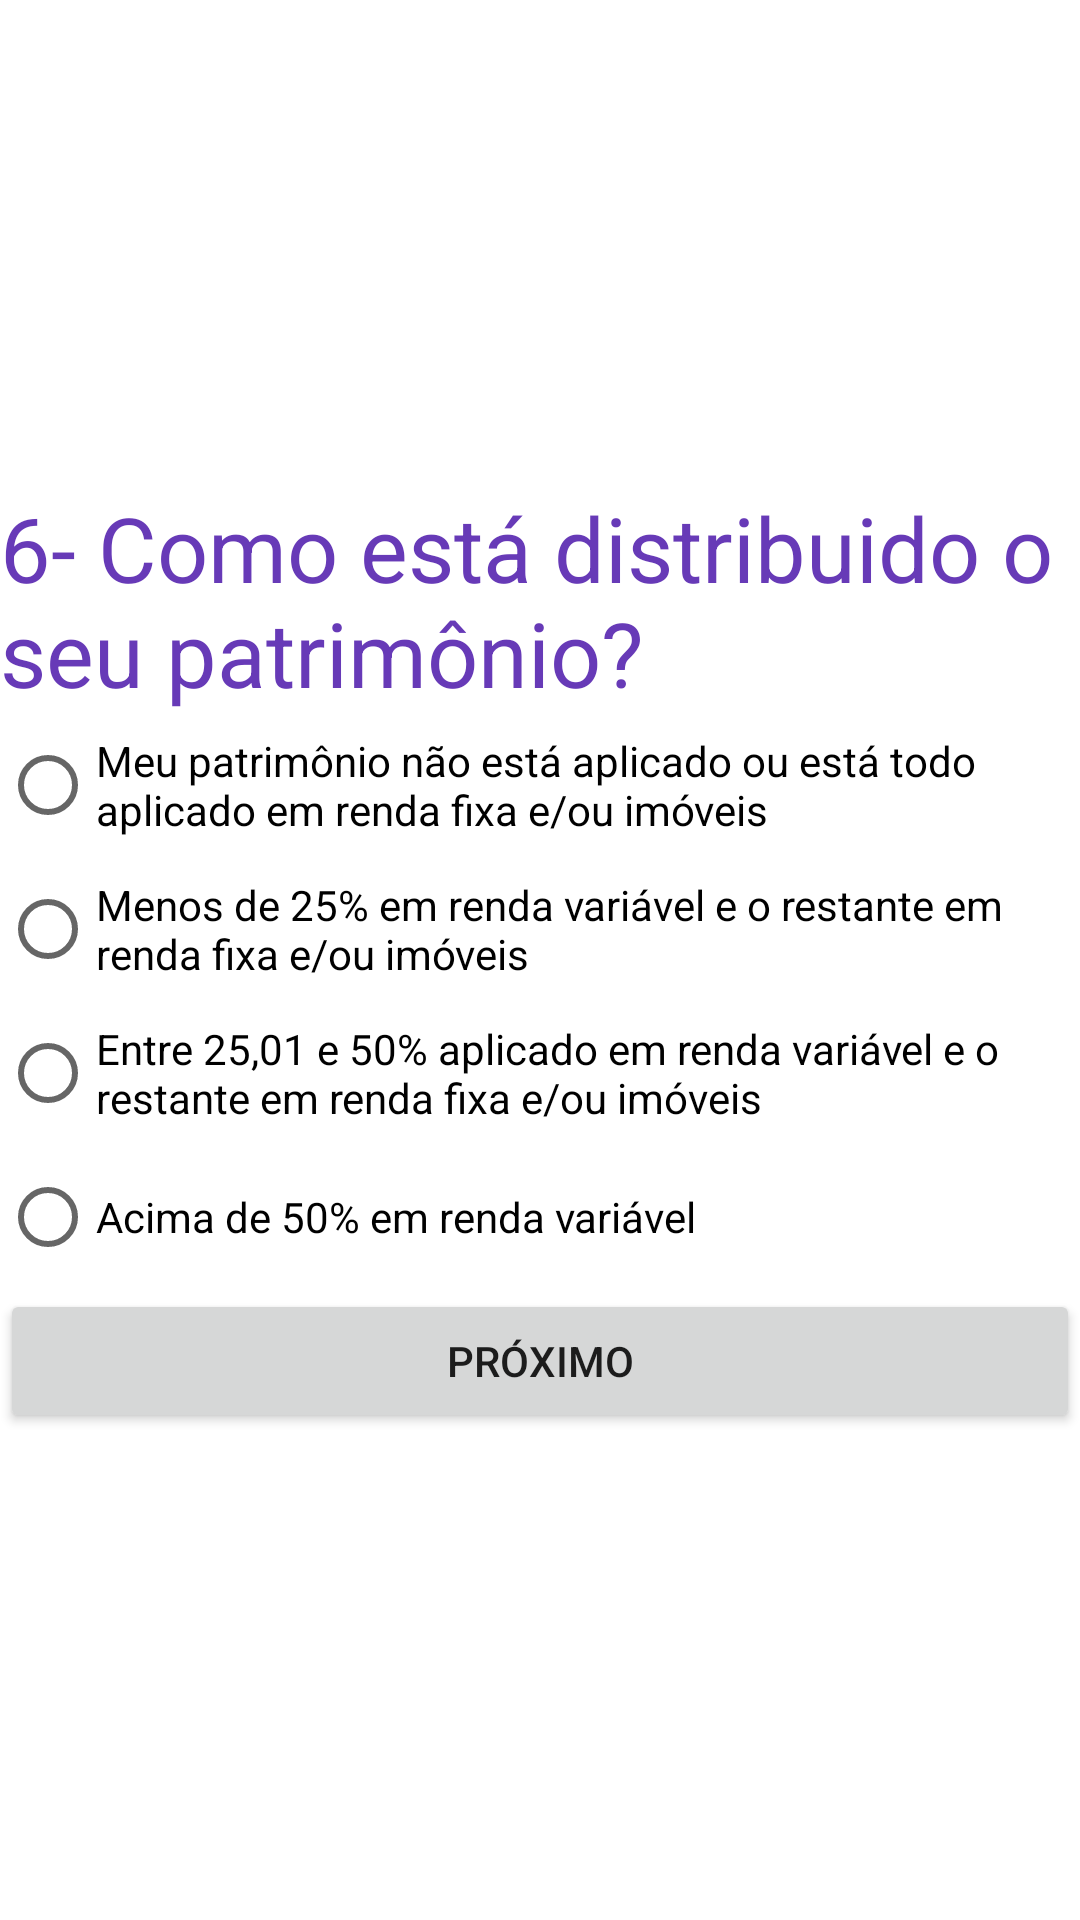

This screen was rendered from an Android layout file. Write that file and the resources it references.
<!-- AndroidManifest.xml: application theme Theme.Tp03Desenvolvimento -->
<!-- res/layout/fragment_pergunta6.xml -->
<?xml version="1.0" encoding="utf-8"?>
<androidx.constraintlayout.widget.ConstraintLayout xmlns:android="http://schemas.android.com/apk/res/android"
    xmlns:app="http://schemas.android.com/apk/res-auto"
    xmlns:tools="http://schemas.android.com/tools"
    android:id="@+id/frameLayout6"
    android:layout_width="match_parent"
    android:layout_height="match_parent"
    tools:context=".Pergunta6">

    <LinearLayout
        android:layout_width="wrap_content"
        android:layout_height="wrap_content"
        android:orientation="vertical"
        app:layout_constraintBottom_toBottomOf="parent"
        app:layout_constraintEnd_toEndOf="parent"
        app:layout_constraintStart_toStartOf="parent"
        app:layout_constraintTop_toTopOf="parent">

        <TextView
            android:id="@+id/labelPergunta6"
            android:layout_width="match_parent"
            android:layout_height="wrap_content"
            android:text="6- Como está distribuido o seu patrimônio?"
            android:textColor="#673AB7"
            android:textSize="30sp" />

        <RadioGroup
            android:id="@+id/radioGroupP6"
            android:layout_width="match_parent"
            android:layout_height="match_parent">

            <RadioButton
                android:id="@+id/radioButtonP6A"
                android:layout_width="match_parent"
                android:layout_height="wrap_content"
                android:text="Meu patrimônio não está aplicado ou está todo aplicado em renda fixa e/ou imóveis" />

            <RadioButton
                android:id="@+id/radioButtonP6B"
                android:layout_width="match_parent"
                android:layout_height="wrap_content"
                android:text="Menos de 25% em renda variável e o restante em renda fixa e/ou imóveis" />

            <RadioButton
                android:id="@+id/radioButtonP6C"
                android:layout_width="match_parent"
                android:layout_height="wrap_content"
                android:text="Entre 25,01 e 50% aplicado em renda variável e o restante em renda fixa e/ou imóveis" />

            <RadioButton
                android:id="@+id/radioButtonP6D"
                android:layout_width="match_parent"
                android:layout_height="wrap_content"
                android:text="Acima de 50% em renda variável" />
        </RadioGroup>

        <Button
            android:id="@+id/buttonP6"
            android:layout_width="match_parent"
            android:layout_height="wrap_content"
            android:text="Próximo" />
    </LinearLayout>
</androidx.constraintlayout.widget.ConstraintLayout>
<!-- resources referenced by this layout -->
<resources>
  <style name="Theme.Tp03Desenvolvimento" parent="Theme.MaterialComponents.DayNight.DarkActionBar">
          
          <item name="colorPrimary">@color/purple_500</item>
          <item name="colorPrimaryVariant">@color/purple_700</item>
          <item name="colorOnPrimary">@color/white</item>
          
          <item name="colorSecondary">@color/teal_200</item>
          <item name="colorSecondaryVariant">@color/teal_700</item>
          <item name="colorOnSecondary">@color/black</item>
          
          <item name="android:statusBarColor" tools:targetApi="l">?attr/colorPrimaryVariant</item>
          
      </style>
  <!-- not gathered from this repository: default colours our renderer supplied (Android Studio template values) -->
  <color name="purple_500">#FF6200EE</color>
  <color name="purple_700">#FF3700B3</color>
  <color name="teal_200">#FF03DAC5</color>
  <color name="teal_700">#FF018786</color>
  <color name="black">#FF000000</color>
  <color name="white">#FFFFFFFF</color>
</resources>
